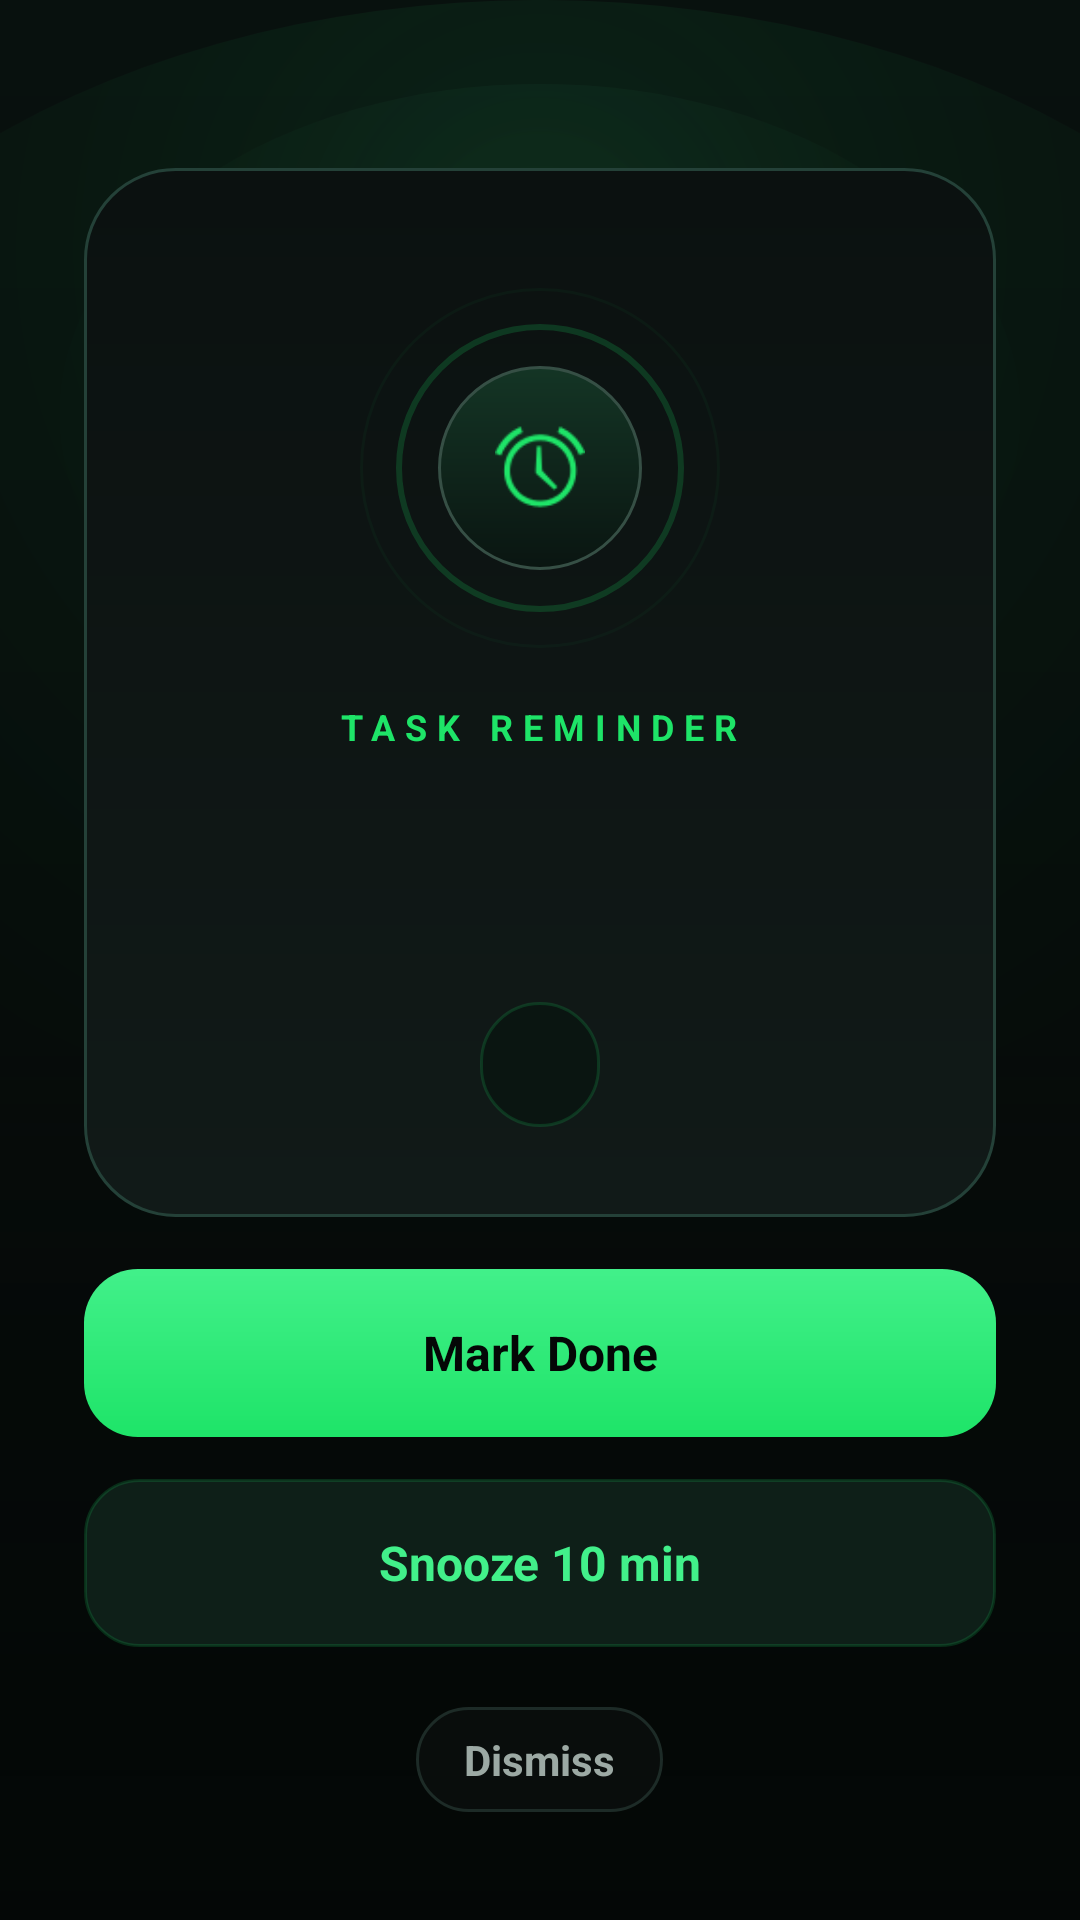

Android layout source for this screen:
<!-- AndroidManifest.xml: activity theme AlarmTheme -->
<!-- res/layout/activity_alarm.xml -->
<?xml version="1.0" encoding="utf-8"?>
<FrameLayout xmlns:android="http://schemas.android.com/apk/res/android"
    android:layout_width="match_parent"
    android:layout_height="match_parent"
    android:background="@drawable/alarm_screen_background">

    <LinearLayout
        android:layout_width="match_parent"
        android:layout_height="match_parent"
        android:gravity="center_horizontal"
        android:orientation="vertical"
        android:paddingStart="28dp"
        android:paddingTop="36dp"
        android:paddingEnd="28dp"
        android:paddingBottom="36dp">

        <Space
            android:layout_width="match_parent"
            android:layout_height="0dp"
            android:layout_weight="1.16" />

        <LinearLayout
            android:layout_width="match_parent"
            android:layout_height="wrap_content"
            android:background="@drawable/alarm_surface_panel"
            android:gravity="center_horizontal"
            android:orientation="vertical"
            android:paddingStart="24dp"
            android:paddingTop="34dp"
            android:paddingEnd="24dp"
            android:paddingBottom="30dp">

            <FrameLayout
                android:layout_width="132dp"
                android:layout_height="132dp">

                <View
                    android:id="@+id/pulseRingOuter"
                    android:layout_width="120dp"
                    android:layout_height="120dp"
                    android:layout_gravity="center"
                    android:alpha="0.28"
                    android:background="@drawable/alarm_pulse_ring_soft" />

                <View
                    android:id="@+id/pulseRing"
                    android:layout_width="96dp"
                    android:layout_height="96dp"
                    android:layout_gravity="center"
                    android:alpha="0.64"
                    android:background="@drawable/alarm_pulse_ring" />

                <View
                    android:id="@+id/iconHalo"
                    android:layout_width="68dp"
                    android:layout_height="68dp"
                    android:layout_gravity="center"
                    android:background="@drawable/alarm_icon_core" />

                <ImageView
                    android:id="@+id/alarmIcon"
                    android:layout_width="30dp"
                    android:layout_height="30dp"
                    android:layout_gravity="center"
                    android:src="@android:drawable/ic_lock_idle_alarm"
                    android:tint="@color/dayflow_accent_green" />
            </FrameLayout>

            <TextView
                android:id="@+id/alarmLabel"
                android:layout_width="wrap_content"
                android:layout_height="wrap_content"
                android:layout_marginTop="12dp"
                android:letterSpacing="0.28"
                android:text="@string/alarm_task_reminder"
                android:textAllCaps="true"
                android:textColor="@color/dayflow_accent_green"
                android:textSize="12sp"
                android:textStyle="bold" />

            <TextView
                android:id="@+id/alarmTitle"
                android:layout_width="match_parent"
                android:layout_height="wrap_content"
                android:layout_marginTop="20dp"
                android:gravity="center"
                android:maxLines="3"
                android:textColor="@color/dayflow_dark_text_primary"
                android:textSize="31sp"
                android:textStyle="bold" />

            <TextView
                android:id="@+id/alarmSubtitle"
                android:layout_width="match_parent"
                android:layout_height="wrap_content"
                android:layout_marginTop="12dp"
                android:gravity="center"
                android:maxLines="3"
                android:textColor="@color/dayflow_dark_text_secondary"
                android:textSize="15.5sp"
                android:visibility="gone" />

            <TextView
                android:id="@+id/alarmTime"
                android:layout_width="wrap_content"
                android:layout_height="wrap_content"
                android:layout_marginTop="22dp"
                android:background="@drawable/alarm_time_chip"
                android:paddingStart="20dp"
                android:paddingTop="10dp"
                android:paddingEnd="20dp"
                android:paddingBottom="10dp"
                android:textColor="@color/dayflow_accent_green_bright"
                android:textSize="16sp"
                android:textStyle="bold" />
        </LinearLayout>

        <Space
            android:layout_width="match_parent"
            android:layout_height="0dp"
            android:layout_weight="1" />

        <Button
            android:id="@+id/markDoneButton"
            android:layout_width="match_parent"
            android:layout_height="56dp"
            android:background="@drawable/alarm_primary_button"
            android:elevation="0dp"
            android:paddingStart="16dp"
            android:paddingEnd="16dp"
            android:text="@string/alarm_mark_done"
            android:textAllCaps="false"
            android:textColor="@color/dayflow_dark_background"
            android:textSize="16sp"
            android:textStyle="bold" />

        <Button
            android:id="@+id/snoozeButton"
            android:layout_width="match_parent"
            android:layout_height="56dp"
            android:layout_marginTop="14dp"
            android:background="@drawable/alarm_secondary_button"
            android:elevation="0dp"
            android:paddingStart="16dp"
            android:paddingEnd="16dp"
            android:text="@string/alarm_snooze_10_min"
            android:textAllCaps="false"
            android:textColor="@color/dayflow_accent_green_bright"
            android:textSize="16sp"
            android:textStyle="bold" />

        <TextView
            android:id="@+id/dismissButton"
            android:layout_width="wrap_content"
            android:layout_height="wrap_content"
            android:layout_marginTop="20dp"
            android:background="@drawable/alarm_dismiss_chip"
            android:clickable="true"
            android:focusable="true"
            android:paddingStart="16dp"
            android:paddingTop="8dp"
            android:paddingEnd="16dp"
            android:paddingBottom="8dp"
            android:text="@string/alarm_dismiss"
            android:textColor="@color/dayflow_dark_text_secondary"
            android:textSize="14sp"
            android:textStyle="bold" />
    </LinearLayout>
</FrameLayout>
<!-- resources referenced by this layout -->
<resources>
  <color name="dayflow_accent_green">#1EE468</color>
  <color name="dayflow_accent_green_bright">#42F08A</color>
  <color name="dayflow_dark_background">#040706</color>
  <color name="dayflow_dark_text_primary">#FFFFFF</color>
  <color name="dayflow_dark_text_secondary">#9CA9A4</color>
  <!-- drawable alarm_dismiss_chip (drawable) -->
  <?xml version="1.0" encoding="utf-8"?>
  <shape xmlns:android="http://schemas.android.com/apk/res/android" android:shape="rectangle">
      <corners android:radius="999dp" />
      <solid android:color="@color/dayflow_dismiss_chip_bg" />
      <stroke
          android:width="1dp"
          android:color="@color/dayflow_dark_border" />
  </shape>
  <!-- drawable alarm_icon_core (drawable) -->
  <?xml version="1.0" encoding="utf-8"?>
  <shape xmlns:android="http://schemas.android.com/apk/res/android" android:shape="oval">
      <gradient
          android:angle="270"
          android:endColor="#0A1511"
          android:startColor="#143525" />
      <stroke
          android:width="1dp"
          android:color="#364F45" />
  </shape>
  <!-- drawable alarm_primary_button (drawable) -->
  <?xml version="1.0" encoding="utf-8"?>
  <shape xmlns:android="http://schemas.android.com/apk/res/android" android:shape="rectangle">
      <corners android:radius="18dp" />
      <gradient
          android:angle="270"
          android:endColor="@color/dayflow_accent_green"
          android:startColor="@color/dayflow_accent_green_bright" />
  </shape>
  <!-- drawable alarm_pulse_ring (drawable) -->
  <?xml version="1.0" encoding="utf-8"?>
  <shape xmlns:android="http://schemas.android.com/apk/res/android" android:shape="oval">
      <stroke
          android:width="2dp"
          android:color="#4A1EE468" />
      <solid android:color="@android:color/transparent" />
  </shape>
  <!-- drawable alarm_pulse_ring_soft (drawable) -->
  <?xml version="1.0" encoding="utf-8"?>
  <shape xmlns:android="http://schemas.android.com/apk/res/android" android:shape="oval">
      <stroke
          android:width="1dp"
          android:color="#221EE468" />
      <solid android:color="@android:color/transparent" />
  </shape>
  <!-- drawable alarm_secondary_button (drawable) -->
  <?xml version="1.0" encoding="utf-8"?>
  <shape xmlns:android="http://schemas.android.com/apk/res/android" android:shape="rectangle">
      <corners android:radius="18dp" />
      <solid android:color="@color/dayflow_accent_green_tint" />
      <stroke
          android:width="1dp"
          android:color="@color/dayflow_accent_green_glow" />
  </shape>
  <!-- drawable alarm_time_chip (drawable) -->
  <?xml version="1.0" encoding="utf-8"?>
  <shape xmlns:android="http://schemas.android.com/apk/res/android" android:shape="rectangle">
      <corners android:radius="999dp" />
      <solid android:color="@color/dayflow_time_chip_bg" />
      <stroke
          android:width="1dp"
          android:color="@color/dayflow_accent_green_glow" />
  </shape>
  <string name="alarm_dismiss">Dismiss</string>
  <string name="alarm_mark_done">Mark Done</string>
  <string name="alarm_snooze_10_min">Snooze 10 min</string>
  <string name="alarm_task_reminder">TASK REMINDER</string>
  <style name="AlarmTheme" parent="@android:style/Theme.Black.NoTitleBar.Fullscreen">
          <item name="android:windowBackground">#0F1414</item>
          <item name="android:statusBarColor">#0F1414</item>
          <item name="android:navigationBarColor">#0F1414</item>
      </style>
  <color name="dayflow_dismiss_chip_bg">#090D0C</color>
  <color name="dayflow_dark_border">#1D2B27</color>
  <color name="dayflow_accent_green_tint">#0E1F18</color>
  <color name="dayflow_accent_green_glow">#291EE468</color>
  <color name="dayflow_time_chip_bg">#0A1511</color>
</resources>
